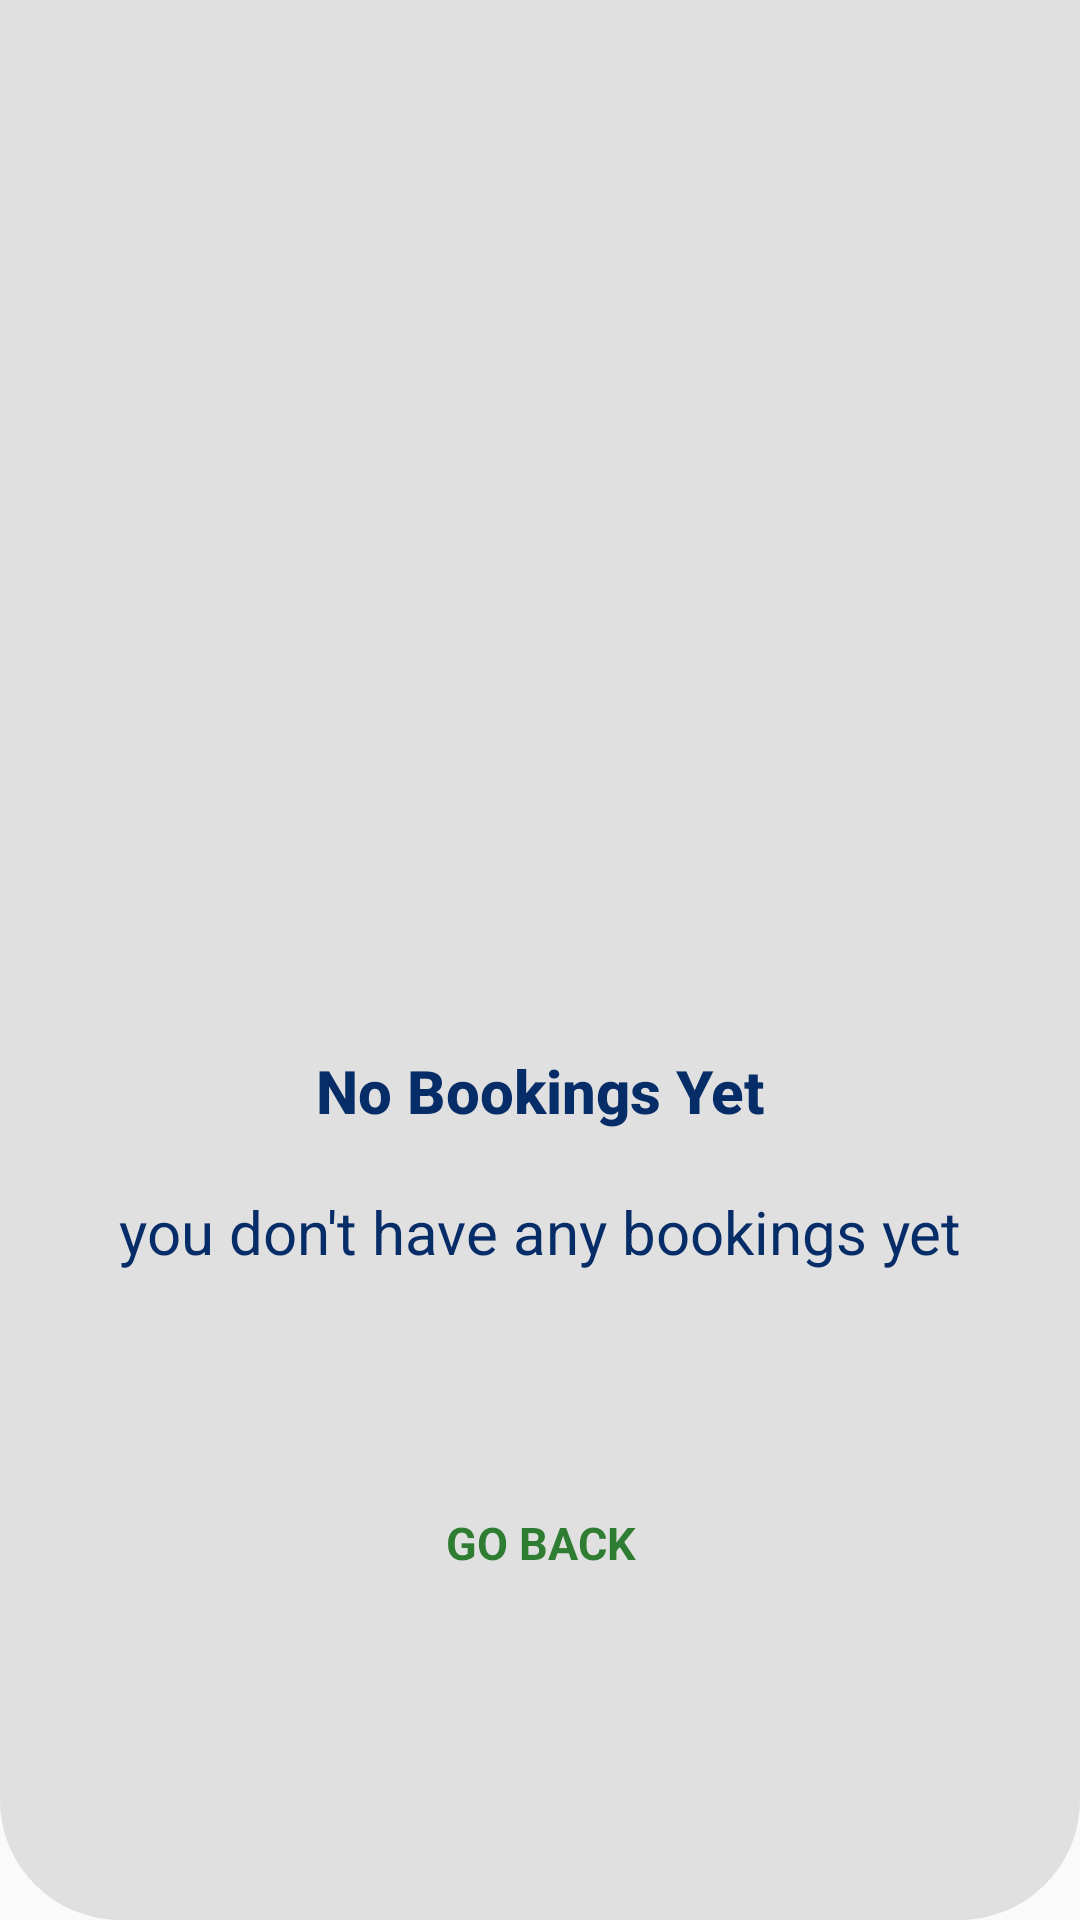

Layout XML and referenced resources for this Android screen:
<!-- AndroidManifest.xml: application theme AppTheme -->
<!-- res/layout/fragment_my_trips.xml -->
<?xml version="1.0" encoding="utf-8"?>
<LinearLayout xmlns:android="http://schemas.android.com/apk/res/android"
    xmlns:tools="http://schemas.android.com/tools"
    android:layout_width="match_parent"
    android:layout_height="match_parent"
    android:background="@drawable/bg_white"
    android:orientation="vertical"
    tools:context=".MyTrips">

    <ImageView
        android:layout_width="match_parent"
        android:layout_height="250dp"
        android:layout_marginTop="100dp"
        android:contentDescription="@string/description"
        android:src="@drawable/car2" />

    <TextView
        android:layout_width="match_parent"
        android:layout_height="wrap_content"
        android:layout_gravity="center"
        android:fontFamily="sans-serif-medium"
        android:gravity="center"
        android:text="No Bookings Yet"
        android:textColor="#072d69"
        android:textSize="20sp"
        android:textStyle="bold" />

    <TextView
        android:layout_width="match_parent"
        android:layout_height="wrap_content"
        android:layout_gravity="center"
        android:layout_marginTop="20dp"
        android:fontFamily="sans-serif"
        android:gravity="center"
        android:text="you don't have any bookings yet"
        android:textColor="#072d69"
        android:textSize="20sp" />

    <TextView
        android:layout_width="match_parent"
        android:layout_height="wrap_content"
        android:layout_gravity="center"
        android:layout_marginTop="80dp"
        android:gravity="center"
        android:text="GO BACK"
        android:textColor="#2E7D32"
        android:textSize="15sp"
        android:textStyle="bold" />


</LinearLayout>
<!-- resources referenced by this layout -->
<resources>
  <!-- drawable bg_white (drawable) -->
  <?xml version="1.0" encoding="utf-8"?>
  <shape xmlns:android="http://schemas.android.com/apk/res/android">
  
      <solid
          android:color="@color/backgroundColor"/>
  
      <corners
          android:bottomLeftRadius="40dp"
          android:bottomRightRadius="40dp"/>
  
  </shape>
  <string name="description">description</string>
  <style name="AppTheme" parent="Theme.AppCompat.Light.NoActionBar">
          
          <item name="colorPrimary">@color/backgroundColor</item>
          <item name="colorPrimaryDark">@color/backgroundColorDark</item>
          <item name="colorAccent">@color/toolbarColor</item>
  
          <item name="android:statusBarColor">@color/backgroundColorDark</item>
  
      </style>
  <color name="backgroundColor">#E0E0E0</color>
  <color name="backgroundColorDark">#242B33</color>
  <color name="toolbarColor">#323B44</color>
</resources>
